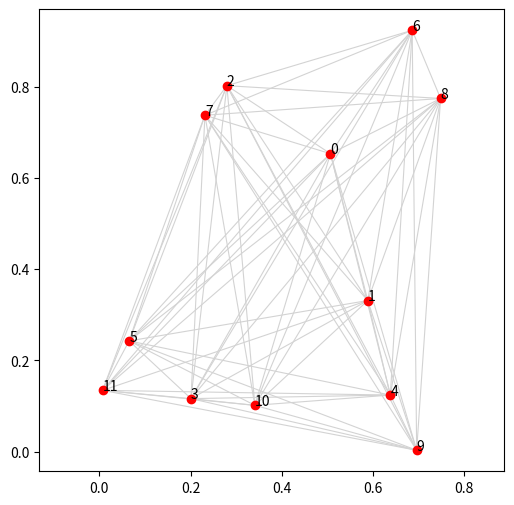

This chart was generated by the following Python code: (Note: this script raises an exception after producing the figure.)
import time
from itertools import permutations
from typing import Literal

import matplotlib.pyplot as plt
import numpy as np
import pandas as pd


class TSP_GRASP:
    def __init__(self, max_iterations: int = 20, alpha: float = 0.2):
        self.max_iterations = max_iterations
        self.alpha = alpha

    def build_solution(self, distance_matrix: np.ndarray) -> np.ndarray:
        """Construct a feasible TSP solution using the GRASP construction phase.

        Starting from city 0, the solution is built incrementally by selecting
        the next city from a Restricted Candidate List (RCL). The RCL contains
        the best candidates according to the greedy criterion, and one of them
        is chosen uniformly at random.

        Args:
            distance_matrix (np.ndarray): Pairwise distance matrix.

        Returns:
            np.ndarray: A feasible TSP tour represented as an ordered array of
            city indices.
        """

        n = distance_matrix.shape[1]

        unvisited = np.array([i for i in range(1, n)])
        candidates = []
        solution = np.zeros(1, dtype=np.int64)

        for _ in range(n - 1):
            for city in unvisited:
                cost = distance_matrix[solution[-1], city]

                candidates.append((city, cost))

            costs = [cost for _, cost in candidates]
            min_cost = min(costs)
            max_cost = max(costs)

            threshold = min_cost + self.alpha * (max_cost - min_cost)
            rcl = [city for city, cost in candidates if cost <= threshold]
            next_city = np.random.choice(rcl)
            solution = np.append(solution, next_city)

            unvisited = np.setdiff1d(unvisited, [next_city])
            candidates = []
        return np.array(solution)

    def local_search(
        self, solution: np.ndarray, distance_matrix: np.ndarray
    ) -> np.ndarray:
        """Improve a TSP solution using a swap-based local search.

        The algorithm iteratively swaps pairs of cities and accepts the first
        improving move. The process stops when no improving swap is found.

        Args:
            solution (np.ndarray): Initial TSP tour.
            distance_matrix (np.ndarray): Pairwise distance matrix.

        Returns:
            np.ndarray: Locally improved TSP tour.
        """

        best_solution = solution.copy()
        best_cost = tsp_cost(best_solution, distance_matrix)

        improved = True

        while improved:
            improved = False

            for i in range(1, len(solution) - 1):
                for j in range(i + 1, len(solution)):
                    candidate = best_solution.copy()
                    candidate[i], candidate[j] = candidate[j], candidate[i]

                    candidate_cost = tsp_cost(candidate, distance_matrix)

                    if candidate_cost < best_cost:
                        best_solution = candidate
                        best_cost = candidate_cost
                        improved = True
                        break

                if improved:
                    break

        return best_solution

    def optimize(self, distance_matrix: np.ndarray) -> tuple[np.ndarray, float]:
        best_solution = None
        best_cost = np.inf

        for _ in range(self.max_iterations):
            solution = self.build_solution(distance_matrix)

            solution = self.local_search(solution, distance_matrix)

            cost = tsp_cost(solution, distance_matrix)

            if cost < best_cost:
                best_solution = solution
                best_cost = cost

        return best_solution, best_cost


def tsp_cost(tour: np.ndarray, distance_matrix: np.ndarray) -> float:
    """Compute the total cost of a TSP tour.

    The tour is treated as a closed cycle, including the return from the
    last city to the starting city.

    Args:
        tour (np.ndarray): Ordered array of city indices.
        distance_matrix (np.ndarray): Pairwise distance matrix.

    Returns:
        float: Total cost of the tour.
    """

    cost = 0.0

    for i in range(len(tour) - 1):
        cost += distance_matrix[tour[i], tour[i + 1]]

    cost += distance_matrix[tour[-1], tour[0]]

    return cost


def solve_tsp_brute_force(distance_matrix: np.ndarray) -> tuple[np.ndarray, float]:
    """Solve the Traveling Salesman Problem (TSP)

    Args:
        distance_matrix (np.ndarray): A square symmetric matrix of shape
            (n, n), where distance_matrix[i, j] represents the distance
            between cities i and j.

    Returns:
        tuple[np.ndarray, float]:
            - The optimal tour as a NumPy array of city indices, starting
              at city 0.
            - The total length (cost) of the optimal tour, including the
              return from the last city back to the starting city.
    """
    n = distance_matrix.shape[1]
    best_tour = None
    best_cost = np.inf

    for rest in permutations(range(1, n)):
        tour = (0,) + rest
        tour_array = np.array(tour)
        tour_cost = tsp_cost(tour_array, distance_matrix)

        if best_cost > tour_cost:
            best_cost = tour_cost
            best_tour = tour_array

    return best_tour, best_cost


def solve_tsp_greedy(distance_matrix: np.ndarray) -> tuple[np.ndarray, float]:
    """Solve the TSP using a simple greedy nearest-neighbor heuristic.

    Starting from city 0, the algorithm always selects the closest
    unvisited city. Unlike GRASP, there is no randomness or local search.

    Args:
        distance_matrix (np.ndarray): Pairwise distance matrix.

    Returns:
        tuple[np.ndarray, float]:
            - The constructed TSP tour.
            - The total cost of the tour.
    """

    n = distance_matrix.shape[0]

    tour = [0]
    unvisited = set(range(1, n))

    while unvisited:
        current_city = tour[-1]

        next_city = min(
            unvisited,
            key=lambda city: distance_matrix[current_city, city]
        )

        tour.append(next_city)
        unvisited.remove(next_city)

    tour = np.array(tour, dtype=np.int64)
    cost = tsp_cost(tour, distance_matrix)

    return tour, cost


def solve_tsp(
    distance_matrix: np.ndarray, version: Literal["v1", "v2"] = "v2"
) -> tuple[np.ndarray, float]:
    """Router to different implementations of TSP solvers.

    Args:
        distance_matrix (np.ndarray): A square symmetric matrix of shape
            (n, n), where distance_matrix[i, j] represents the distance
            between cities i and j.

    Returns:
        tuple[np.ndarray, float]:
            - The optimal tour as a NumPy array of city indices, starting
              at city 0.
            - The total length (cost) of the optimal tour, including the
              return from the last city back to the starting city.
    """

    if version == "v1":
        return solve_tsp_brute_force(distance_matrix)
    else:
        return solve_tsp_greedy(distance_matrix)



def create_cities(num_cities: int) -> np.ndarray:
    """Create random coordinates representing a set of cities.

    Args:
        num_cities (int): Number of cities.

    Returns:
        np.ndarray: A matrix containing the coordinates of each city.
    """

    return np.random.rand(num_cities, 2)


def create_distance_matrix(cities: np.ndarray) -> np.ndarray:
    """Create a symmetric distance matrix from a set of city coordinates.

    Args:
        cities (np.ndarray): Matrix containing the coordinates of each city.

    Returns:
        np.ndarray: A symmetric matrix containing the distances between cities.
    """

    diff = cities[:, None, :] - cities[None, :, :]
    return np.linalg.norm(diff, axis=-1)


def visualize_cities(cities: np.ndarray) -> None:
    """Visualize a set of interconnected cities in a 2D plane.

    Args:
        cities (np.ndarray): Matrix containing the coordinates of each city.
    """

    plt.figure(figsize=(6, 6))

    n = len(cities)

    for i in range(n):
        for j in range(i + 1, n):
            plt.plot(
                [cities[i, 0], cities[j, 0]],
                [cities[i, 1], cities[j, 1]],
                color="lightgray",
                linewidth=0.8,
                zorder=1,
            )

    plt.scatter(cities[:, 0], cities[:, 1], color="red", zorder=2)

    for i, (x, y) in enumerate(cities):
        plt.text(x, y, str(i))

    plt.axis("equal")
    plt.savefig("scripts/grasp/cities.png")


def visualize_tour(cities: np.ndarray, tour: np.ndarray, best_cost: float) -> None:
    """Visualize the optimal TSP tour.

    Args:
        cities (np.ndarray): Array of city coordinates with shape (n, 2).
        tour (np.ndarray): Optimal tour as an ordered array of city indices.
        best_cost (float): Total cost of the optimal tour.
    """

    plt.figure(figsize=(6, 6))

    n = len(cities)

    for i in range(n):
        for j in range(i + 1, n):
            plt.plot(
                [cities[i, 0], cities[j, 0]],
                [cities[i, 1], cities[j, 1]],
                color="lightgray",
                linewidth=0.8,
                zorder=1,
            )

    for i in range(len(tour) - 1):
        a = cities[tour[i]]
        b = cities[tour[i + 1]]
        plt.plot([a[0], b[0]], [a[1], b[1]], "b-", linewidth=2)

    a = cities[tour[-1]]
    b = cities[tour[0]]
    plt.plot([a[0], b[0]], [a[1], b[1]], "b-", linewidth=2)

    plt.scatter(cities[:, 0], cities[:, 1], color="red", zorder=2)

    for i, (x, y) in enumerate(cities):
        plt.text(x, y, str(i))

    plt.title(f"TSP Tour (Cost = {best_cost:.3f}, N = {n})")
    plt.axis("equal")
    plt.savefig("scripts/grasp/best_tour.png")


if __name__ == "__main__":
    n_cities = 12
    cities = create_cities(n_cities)
    distance_matrix = create_distance_matrix(cities)

    visualize_cities(cities)

    results = pd.DataFrame(
        columns=[
            "algorithm",
            "n_cities",
            "execution_time_s",
            "tour_cost",
        ]
    )

    start = time.perf_counter()
    best_tour, best_cost = solve_tsp(distance_matrix, "v1")
    end = time.perf_counter()

    results.loc[len(results)] = {
        "algorithm": "Brute Force",
        "n_cities": distance_matrix.shape[0],
        "execution_time_s": f"{end - start:6f}",
        "tour_cost": best_cost,
    }
    
    start = time.perf_counter()
    best_tour, best_cost = solve_tsp(distance_matrix, "v2")
    end = time.perf_counter()

    results.loc[len(results)] = {
        "algorithm": "Greedy",
        "n_cities": distance_matrix.shape[0],
        "execution_time_s": f"{end - start:6f}",
        "tour_cost": best_cost,
    }

    grasp = TSP_GRASP()

    start = time.perf_counter()
    grasp_solution, best_cost = grasp.optimize(distance_matrix)
    end = time.perf_counter()

    results.loc[len(results)] = {
        "algorithm": "GRASP",
        "n_cities": distance_matrix.shape[0],
        "execution_time_s": f"{end - start:6f}",
        "tour_cost": best_cost,
    }

    results.to_csv("scripts/grasp/result.csv")

    visualize_tour(cities, best_tour, best_cost)
